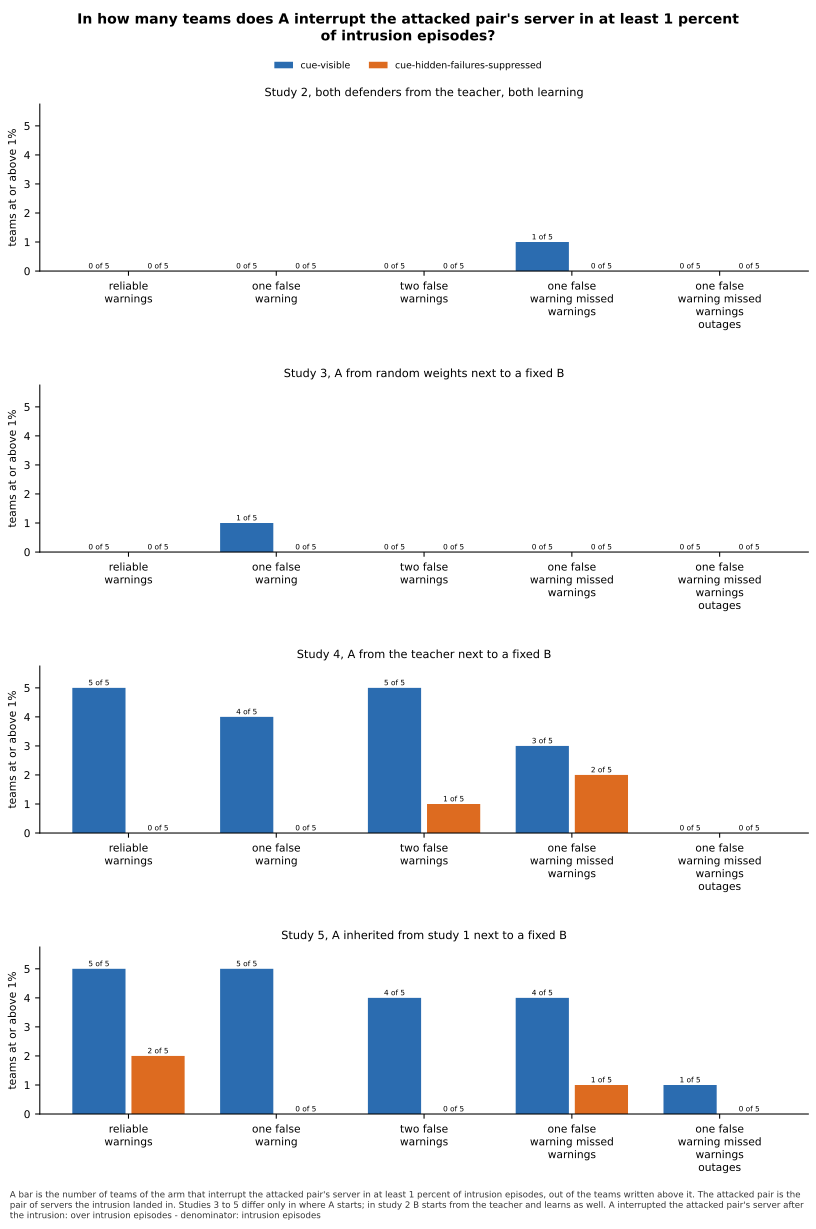

Source data for this figure (header and first rows):
study, world, arm, a_interrupt_relevant_mean, a_interrupt_relevant_teams, teams_at_or_above_1_percent, a_interrupt_on_evidence_infected_mean, a_interrupt_on_evidence_infected_teams, b_responds_to_a_mean, b_responds_to_a_teams, reward_mean, reward_teams
study-2-sender-joint-teacher-start, reliable-warnings, cue-visible, 0.0, 5, 0, 0.0, 5, , 0, -28.16, 5
study-2-sender-joint-teacher-start, reliable-warnings, cue-hidden-failures-suppressed, 0.0, 5, 0, 0.0, 5, , 0, -28.25, 5
study-2-sender-joint-teacher-start, one-false-warning, cue-visible, 0.0, 5, 0, 0.0, 5, , 0, -29.76, 5
study-2-sender-joint-teacher-start, one-false-warning, cue-hidden-failures-suppressed, 0.0, 5, 0, 0.0, 5, , 0, -30.28, 5
study-2-sender-joint-teacher-start, two-false-warnings, cue-visible, 0.0001231, 5, 0, 0.000143, 5, 0.5, 1, -30.89, 5
study-2-sender-joint-teacher-start, two-false-warnings, cue-hidden-failures-suppressed, 0.0, 5, 0, 0.0, 5, , 0, -31.13, 5
study-2-sender-joint-teacher-start, one-false-warning-missed-warnings, cue-visible, 0.007877, 5, 1, 0.009859, 5, 0.383, 1, -37.17, 5
study-2-sender-joint-teacher-start, one-false-warning-missed-warnings, cue-hidden-failures-suppressed, 0.0, 5, 0, 0.0, 5, , 0, -36.98, 5
study-2-sender-joint-teacher-start, one-false-warning-missed-warnings-outage…, cue-visible, 0.0, 5, 0, 0.0, 5, , 0, -44.8, 5
study-2-sender-joint-teacher-start, one-false-warning-missed-warnings-outage…, cue-hidden-failures-suppressed, 0.0, 5, 0, 0.0, 5, , 0, -45.19, 5
study-3-sender-random-a-fixed-b, reliable-warnings, cue-visible, 0.0, 5, 0, 0.0, 5, , 0, -31.03, 5
study-3-sender-random-a-fixed-b, reliable-warnings, cue-hidden-failures-suppressed, 0.0, 5, 0, 0.0, 5, , 0, -30.75, 5
study-3-sender-random-a-fixed-b, one-false-warning, cue-visible, 0.0624, 5, 1, 0.06601, 5, 0.9921, 1, -45.78, 5
study-3-sender-random-a-fixed-b, one-false-warning, cue-hidden-failures-suppressed, 0.0, 5, 0, 0.0, 5, , 0, -45.98, 5
study-3-sender-random-a-fixed-b, two-false-warnings, cue-visible, 0.0, 5, 0, 0.0, 5, , 0, -47.81, 5
study-3-sender-random-a-fixed-b, two-false-warnings, cue-hidden-failures-suppressed, 0.0, 5, 0, 0.0, 5, , 0, -48.31, 5
study-3-sender-random-a-fixed-b, one-false-warning-missed-warnings, cue-visible, 0.0, 5, 0, 0.0, 5, , 0, -40.71, 5
study-3-sender-random-a-fixed-b, one-false-warning-missed-warnings, cue-hidden-failures-suppressed, 0.0, 5, 0, 0.0, 5, , 0, -41.25, 5
study-3-sender-random-a-fixed-b, one-false-warning-missed-warnings-outage…, cue-visible, 0.0, 5, 0, 0.0, 5, , 0, -47.21, 5
study-3-sender-random-a-fixed-b, one-false-warning-missed-warnings-outage…, cue-hidden-failures-suppressed, 0.0, 5, 0, 0.0, 5, , 0, -46.39, 5
study-4-sender-teacher-a-fixed-b, reliable-warnings, cue-visible, 0.5927, 5, 5, 0.5927, 5, 1.0, 5, -27.72, 5
study-4-sender-teacher-a-fixed-b, reliable-warnings, cue-hidden-failures-suppressed, 0.0007385, 5, 0, 0.0007385, 5, 0.0, 1, -31.9, 5
study-4-sender-teacher-a-fixed-b, one-false-warning, cue-visible, 0.6575, 5, 4, 0.6625, 5, 0.9745, 4, -30.7, 5
study-4-sender-teacher-a-fixed-b, one-false-warning, cue-hidden-failures-suppressed, 0.0, 5, 0, 0.0, 5, , 0, -46.58, 5
study-4-sender-teacher-a-fixed-b, two-false-warnings, cue-visible, 0.6404, 5, 5, 0.6513, 5, 0.9889, 5, -32.6, 5
study-4-sender-teacher-a-fixed-b, two-false-warnings, cue-hidden-failures-suppressed, 0.01243, 5, 1, 0.01428, 5, 0.03111, 3, -48.42, 5
study-4-sender-teacher-a-fixed-b, one-false-warning-missed-warnings, cue-visible, 0.3867, 5, 3, 0.4577, 5, 0.9968, 3, -36.3, 5
study-4-sender-teacher-a-fixed-b, one-false-warning-missed-warnings, cue-hidden-failures-suppressed, 0.007015, 5, 2, 0.003115, 5, 0.01099, 2, -43.84, 5
study-4-sender-teacher-a-fixed-b, one-false-warning-missed-warnings-outage…, cue-visible, 0.0, 5, 0, 0.0, 5, , 0, -47.11, 5
study-4-sender-teacher-a-fixed-b, one-false-warning-missed-warnings-outage…, cue-hidden-failures-suppressed, 0.0, 5, 0, 0.0, 5, , 0, -46.83, 5
study-5-sender-inherited-a-fixed-b, reliable-warnings, cue-visible, 0.6618, 5, 5, 0.6618, 5, 1.0, 5, -26.85, 5
study-5-sender-inherited-a-fixed-b, reliable-warnings, cue-hidden-failures-suppressed, 0.1353, 5, 2, 0.1353, 5, 0.0, 2, -32.04, 5
study-5-sender-inherited-a-fixed-b, one-false-warning, cue-visible, 0.9329, 5, 5, 0.9346, 5, 0.9928, 5, -29.84, 5
study-5-sender-inherited-a-fixed-b, one-false-warning, cue-hidden-failures-suppressed, 0.001354, 5, 0, 0.001457, 5, 0.0, 1, -45.77, 5
study-5-sender-inherited-a-fixed-b, two-false-warnings, cue-visible, 0.6005, 5, 4, 0.6045, 5, 0.9881, 4, -33.76, 5
study-5-sender-inherited-a-fixed-b, two-false-warnings, cue-hidden-failures-suppressed, 0.002092, 5, 0, 0.002442, 5, 0.0, 2, -48.29, 5
study-5-sender-inherited-a-fixed-b, one-false-warning-missed-warnings, cue-visible, 0.5014, 5, 4, 0.5981, 5, 0.9991, 4, -36.07, 5
study-5-sender-inherited-a-fixed-b, one-false-warning-missed-warnings, cue-hidden-failures-suppressed, 0.04542, 5, 1, 0.05657, 5, 0.01635, 1, -45.96, 5
study-5-sender-inherited-a-fixed-b, one-false-warning-missed-warnings-outage…, cue-visible, 0.06351, 5, 1, 0.07814, 5, 0.9228, 1, -47.56, 5
study-5-sender-inherited-a-fixed-b, one-false-warning-missed-warnings-outage…, cue-hidden-failures-suppressed, 0.0, 5, 0, 0.0, 5, , 0, -47.34, 5
